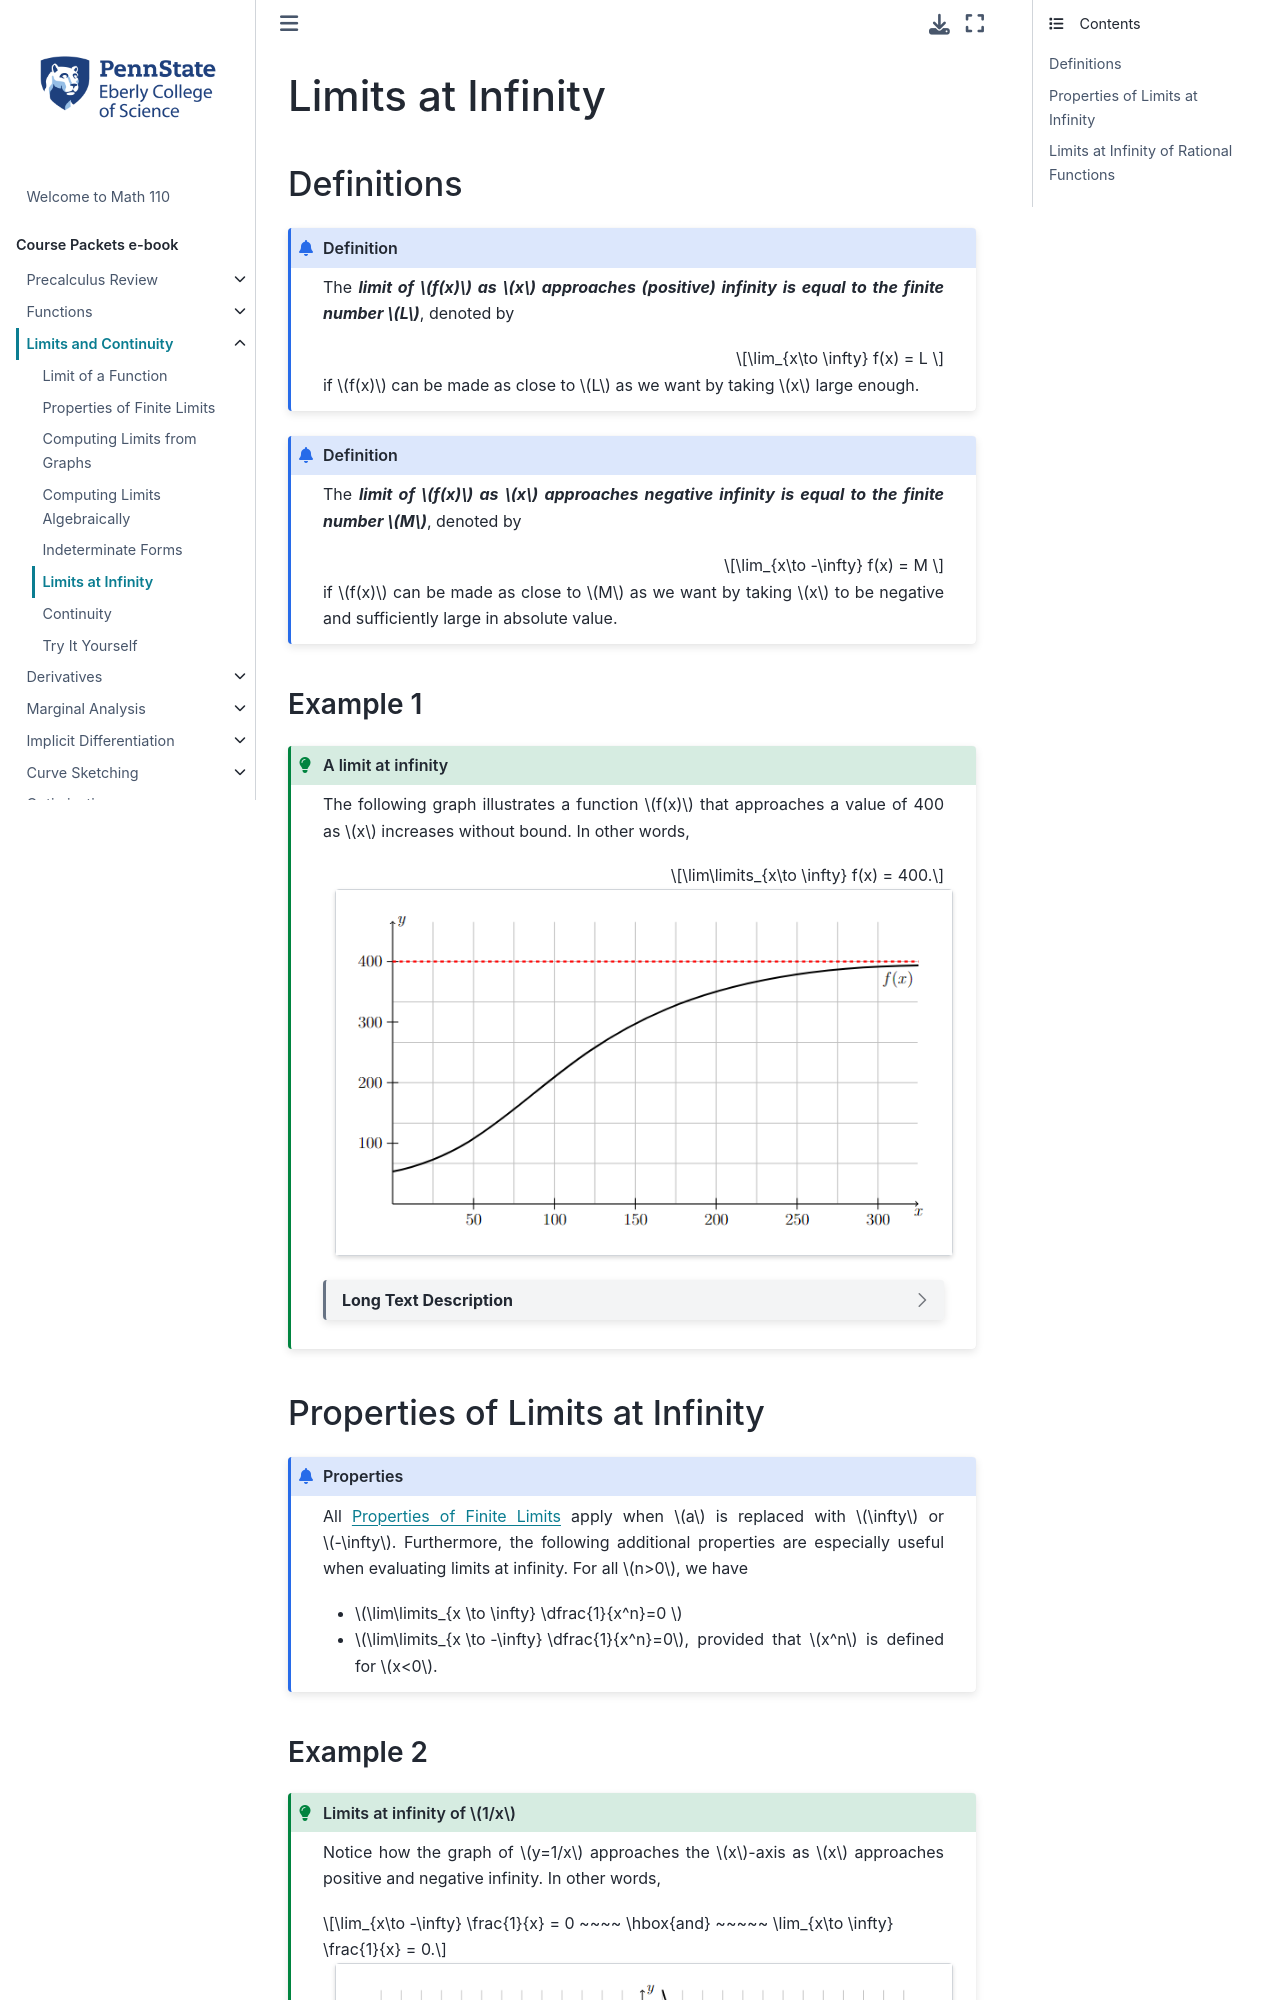

repository: 28left/110jupyter · page: ch_Limits/limits_infinity.html · generator: jekyll

---
jupytext:
  formats: ipynb,md:myst
  text_representation:
    extension: .md
    format_name: myst
    format_version: 0.13
    jupytext_version: 1.10.3
kernelspec:
  display_name: Python 3.9.4 64-bit
  language: python
  name: python3
---
# Limits at Infinity

```{code-cell}
:tags: [remove-cell]

%load_ext itikz
```

## Definitions

```{admonition} Definition
:class: info

The _**limit of $f(x)$ as $x$ approaches (positive) infinity is equal to the finite number $L$**_, denoted by

$$\lim_{x\to \infty} f(x) = L $$ 

if $f(x)$ can be made as close to $L$ as we want by taking $x$ large enough.
```

```{admonition} Definition
:class: info

The _**limit of $f(x)$ as $x$ approaches negative infinity is equal to the finite number $M$**_, denoted by 

$$\lim_{x\to -\infty} f(x) = M $$ 

if $f(x)$ can be made as close to $M$ as we want by taking $x$ to be negative and sufficiently large in absolute value.
```


### Example 1

````{admonition} A limit at infinity
:class: tip

The following graph illustrates a function $f(x)$ that approaches a value of 400 as $x$ increases without bound.  In other words, 

$$\lim\limits_{x\to \infty} f(x) = 400.$$

::::{grid} auto
:::{grid-item-card}
:margin: auto
```{image} ../images/pic_limits_infinity_example_1.png
:alt: Graph of a function with a limit at infinity
```
:::
::::
```{dropdown} Long Text Description
There is a horizontal x-axis with the points 50, 100, 150, 200, 250, and 300 marked. There is a vertical y-axis with the points 100, 200, 300, and 400. There is a horizontal red dotted line at y = 400. The graph of a function is plotted on these axes. The function is increasing and approaches the horizontal dotted line from below, but never reaches it.  The closer the graph of the function gets to the horizontal dotted line, the slower the graph of the function increases.
```

````
<!--
```{code-cell}
:tags: [remove-input]

%%itikz
\documentclass[tikz]{standalone}
\begin{document}
\begin{tikzpicture}[scale=2.5]
\tikzstyle{every node}=[font=\large]
 
% create a white background, with a black frame
%\draw [fill=white,white] (-0.75,-0.5) rectangle (6.75,3.75); 

% draw a grid
\draw[step=2.5mm, lightgray, thin] (0,0) grid (6.49,3.49); 

% draw axes
\draw [->,thick] (0,0) -- (6.5,0) node[below] {$x$}; 
\draw [->,thick] (0,0) -- (0,3.5) node[right] {$y$};

% tick marks
\foreach \x/\label in {1/50,2/100,3/150,4/200,5/250,6/300} 
	\draw [thick] (\x cm,2pt) -- (\x cm,-2pt) node[below] {\label};
\foreach \y/\label in {0.75/100,1.5/200,2.25/300,3/400} 
	\draw [thick] (2pt,\y cm) -- (-2pt,\y cm) node[left] {\label};

% plot curve
\draw [dashed, red,ultra thick](0,3) -- (6.5,3);
\draw [ultra thick] (0,0.4) .. controls (2,0.8) and (2,2.9) .. (6.5,2.95) node[below left] {\large $f(x)$};

\end{tikzpicture}
\end{document} 
```
-->







## Properties of Limits at Infinity

```{admonition} Properties
:class: info

All {ref}`lim:prop_lim` apply when $a$ is replaced with $\infty$ or $-\infty$.  Furthermore, the following additional properties are especially useful when evaluating limits at infinity.  For all $n>0$, we have

- $\lim\limits_{x \to \infty} \dfrac{1}{x^n}=0 $
- $\lim\limits_{x \to -\infty} \dfrac{1}{x^n}=0$, provided that $x^n$ is defined for $x<0$.
```
